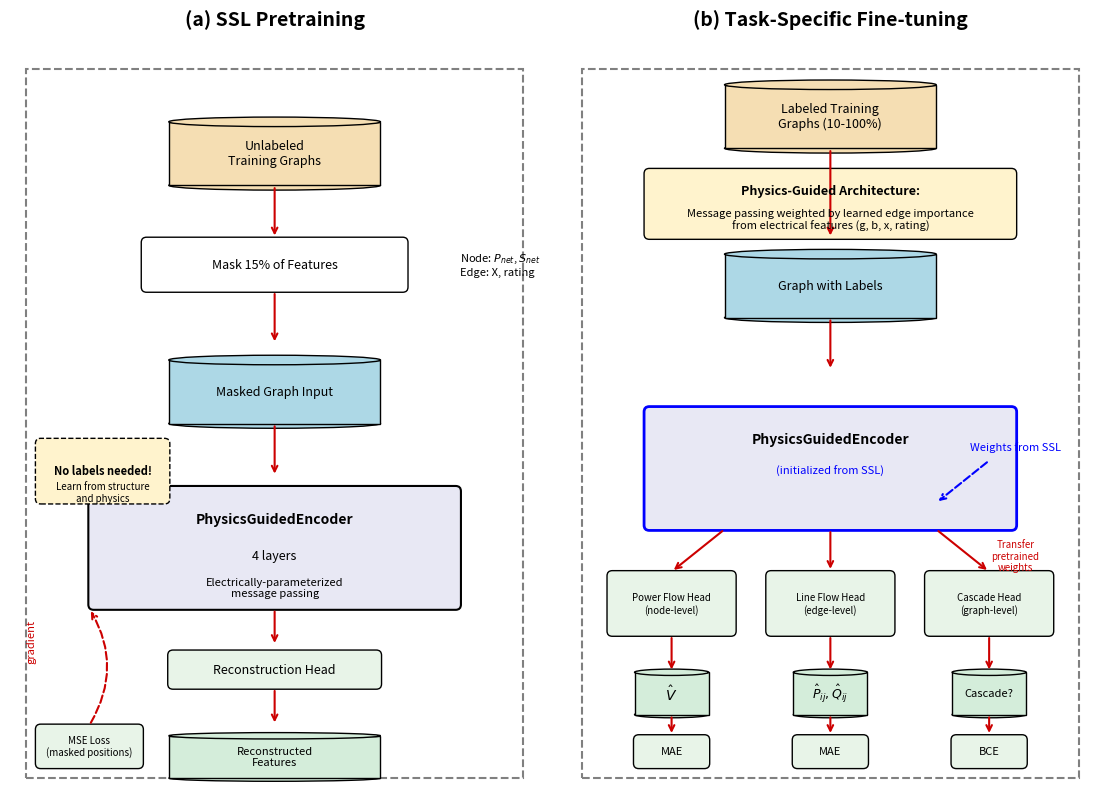

The matplotlib source for this figure: (Note: this script raises an exception after producing the figure.)
#!/usr/bin/env python3
"""
Generate the method overview figure (Figure 1) for the paper.
This script creates the SSL pretraining and fine-tuning workflow diagram.
"""

import matplotlib.pyplot as plt
import matplotlib.patches as mpatches
from matplotlib.patches import FancyBboxPatch, FancyArrowPatch, Rectangle
import numpy as np

# Set up figure
fig, axes = plt.subplots(1, 2, figsize=(14, 10))
plt.subplots_adjust(wspace=0.05)

# Colors
colors = {
    'data_cylinder': '#F5DEB3',  # Wheat/tan for data cylinders
    'process_box': '#E8F4E8',    # Light green for process boxes
    'encoder_box': '#E8E8F4',    # Light blue/purple for encoder
    'head_box': '#E8F4E8',       # Light green for heads
    'output_cylinder': '#D4EDDA', # Light green for outputs
    'loss_box': '#E8F4E8',       # Light green for loss
    'annotation_box': '#FFF3CD', # Light yellow for annotations
    'arrow': '#CC0000',          # Red for arrows
    'text': '#000000',
}

def draw_cylinder(ax, x, y, width, height, color, label, fontsize=9):
    """Draw a cylinder shape (for data)"""
    # Bottom ellipse
    ellipse_height = height * 0.15
    ellipse = mpatches.Ellipse((x + width/2, y), width, ellipse_height,
                                facecolor=color, edgecolor='black', linewidth=1)
    ax.add_patch(ellipse)

    # Rectangle body
    rect = plt.Rectangle((x, y), width, height, facecolor=color,
                         edgecolor='black', linewidth=1)
    ax.add_patch(rect)

    # Top ellipse
    ellipse_top = mpatches.Ellipse((x + width/2, y + height), width, ellipse_height,
                                   facecolor=color, edgecolor='black', linewidth=1)
    ax.add_patch(ellipse_top)

    # Label
    ax.text(x + width/2, y + height/2, label, ha='center', va='center',
            fontsize=fontsize, wrap=True)

def draw_box(ax, x, y, width, height, color, label, fontsize=9, bold=False):
    """Draw a rectangular box"""
    rect = FancyBboxPatch((x, y), width, height,
                          boxstyle="round,pad=0.02,rounding_size=0.1",
                          facecolor=color, edgecolor='black', linewidth=1)
    ax.add_patch(rect)

    weight = 'bold' if bold else 'normal'
    ax.text(x + width/2, y + height/2, label, ha='center', va='center',
            fontsize=fontsize, weight=weight, wrap=True)

def draw_arrow(ax, start, end, color='black', style='->', linestyle='-'):
    """Draw an arrow between two points"""
    ax.annotate('', xy=end, xytext=start,
                arrowprops=dict(arrowstyle=style, color=color,
                               linestyle=linestyle, lw=1.5))

# ============ Left Panel: SSL Pretraining ============
ax1 = axes[0]
ax1.set_xlim(0, 10)
ax1.set_ylim(0, 14)
ax1.set_aspect('equal')
ax1.axis('off')
ax1.set_title('(a) SSL Pretraining', fontsize=14, fontweight='bold', pad=20)

# Draw dashed border
border = plt.Rectangle((0.3, 0.3), 9.4, 13.4, fill=False,
                       edgecolor='gray', linestyle='--', linewidth=1.5)
ax1.add_patch(border)

# Unlabeled Training Graphs (cylinder at top)
draw_cylinder(ax1, 3, 11.5, 4, 1.2, colors['data_cylinder'],
              'Unlabeled\nTraining Graphs', fontsize=9)

# Arrow down
draw_arrow(ax1, (5, 11.5), (5, 10.5), colors['arrow'], '->')

# Mask box
draw_box(ax1, 2.5, 9.5, 5, 1, 'white', 'Mask 15% of Features', fontsize=9)

# Feature annotation
ax1.text(8.5, 10, 'Node: $P_{net}$, $S_{net}$\nEdge: X, rating',
         fontsize=8, ha='left', va='center', style='italic')

# Arrow down
draw_arrow(ax1, (5, 9.5), (5, 8.5), colors['arrow'], '->')

# Masked Graph Input (cylinder)
draw_cylinder(ax1, 3, 7, 4, 1.2, '#ADD8E6', 'Masked Graph Input', fontsize=9)

# Arrow down
draw_arrow(ax1, (5, 7), (5, 6), colors['arrow'], '->')

# Physics Guided Encoder (larger box)
encoder_box = FancyBboxPatch((1.5, 3.5), 7, 2.3,
                              boxstyle="round,pad=0.02,rounding_size=0.1",
                              facecolor=colors['encoder_box'],
                              edgecolor='black', linewidth=1.5)
ax1.add_patch(encoder_box)
ax1.text(5, 5.2, 'PhysicsGuidedEncoder', ha='center', va='center',
         fontsize=10, fontweight='bold')
ax1.text(5, 4.5, '4 layers', ha='center', va='center', fontsize=9)
ax1.text(5, 3.9, 'Electrically-parameterized\nmessage passing',
         ha='center', va='center', fontsize=8)

# Arrow down
draw_arrow(ax1, (5, 3.5), (5, 2.8), colors['arrow'], '->')

# Reconstruction Head
draw_box(ax1, 3, 2, 4, 0.7, colors['head_box'], 'Reconstruction Head', fontsize=9)

# Arrow down
draw_arrow(ax1, (5, 2), (5, 1.3), colors['arrow'], '->')

# Reconstructed Features (cylinder)
draw_cylinder(ax1, 3, 0.3, 4, 0.8, colors['output_cylinder'],
              'Reconstructed\nFeatures', fontsize=8)

# MSE Loss box (to the left)
draw_box(ax1, 0.5, 0.5, 2, 0.8, colors['loss_box'], 'MSE Loss\n(masked positions)', fontsize=7)

# Gradient arrow (curved, going up)
ax1.annotate('', xy=(1.5, 3.5), xytext=(1.5, 1.3),
             arrowprops=dict(arrowstyle='->', color=colors['arrow'],
                            linestyle='--', lw=1.5,
                            connectionstyle='arc3,rad=0.3'))
ax1.text(0.3, 2.5, 'gradient', fontsize=8, color=colors['arrow'], rotation=90)

# "No labels needed" annotation box
annot_box = FancyBboxPatch((0.5, 5.5), 2.5, 1.2,
                           boxstyle="round,pad=0.02,rounding_size=0.1",
                           facecolor=colors['annotation_box'],
                           edgecolor='black', linestyle='--', linewidth=1)
ax1.add_patch(annot_box)
ax1.text(1.75, 6.1, 'No labels needed!', ha='center', va='center',
         fontsize=8, fontweight='bold')
ax1.text(1.75, 5.7, 'Learn from structure\nand physics', ha='center', va='center',
         fontsize=7)

# ============ Right Panel: Fine-tuning ============
ax2 = axes[1]
ax2.set_xlim(0, 10)
ax2.set_ylim(0, 14)
ax2.set_aspect('equal')
ax2.axis('off')
ax2.set_title('(b) Task-Specific Fine-tuning', fontsize=14, fontweight='bold', pad=20)

# Draw dashed border
border2 = plt.Rectangle((0.3, 0.3), 9.4, 13.4, fill=False,
                        edgecolor='gray', linestyle='--', linewidth=1.5)
ax2.add_patch(border2)

# Labeled Training Graphs (cylinder at top)
draw_cylinder(ax2, 3, 12.2, 4, 1.2, colors['data_cylinder'],
              'Labeled Training\nGraphs (10-100%)', fontsize=9)

# Arrow down
draw_arrow(ax2, (5, 12.2), (5, 10.5), colors['arrow'], '->')

# Graph with Labels (cylinder)
draw_cylinder(ax2, 3, 9, 4, 1.2, '#ADD8E6', 'Graph with Labels', fontsize=9)

# Arrow down
draw_arrow(ax2, (5, 9), (5, 8), colors['arrow'], '->')

# Transfer annotation
ax2.text(8.5, 6.5, 'Weights from SSL', fontsize=8, color='blue', ha='center')
draw_arrow(ax2, (8, 6.3), (7, 5.5), 'blue', '->', linestyle='--')

# Physics Guided Encoder (larger box with blue border)
encoder_box2 = FancyBboxPatch((1.5, 5), 7, 2.3,
                               boxstyle="round,pad=0.02,rounding_size=0.1",
                               facecolor=colors['encoder_box'],
                               edgecolor='blue', linewidth=2)
ax2.add_patch(encoder_box2)
ax2.text(5, 6.7, 'PhysicsGuidedEncoder', ha='center', va='center',
         fontsize=10, fontweight='bold')
ax2.text(5, 6.1, '(initialized from SSL)', ha='center', va='center',
         fontsize=8, color='blue')

# Three task heads
# Power Flow Head
draw_box(ax2, 0.8, 3, 2.4, 1.2, colors['head_box'],
         'Power Flow Head\n(node-level)', fontsize=7)
draw_cylinder(ax2, 1.3, 1.5, 1.4, 0.8, colors['output_cylinder'], '$\\hat{V}$', fontsize=10)
draw_box(ax2, 1.3, 0.5, 1.4, 0.6, colors['loss_box'], 'MAE', fontsize=8)

# Line Flow Head
draw_box(ax2, 3.8, 3, 2.4, 1.2, colors['head_box'],
         'Line Flow Head\n(edge-level)', fontsize=7)
draw_cylinder(ax2, 4.3, 1.5, 1.4, 0.8, colors['output_cylinder'],
              '$\\hat{P}_{ij}, \\hat{Q}_{ij}$', fontsize=9)
draw_box(ax2, 4.3, 0.5, 1.4, 0.6, colors['loss_box'], 'MAE', fontsize=8)

# Cascade Head
draw_box(ax2, 6.8, 3, 2.4, 1.2, colors['head_box'],
         'Cascade Head\n(graph-level)', fontsize=7)
draw_cylinder(ax2, 7.3, 1.5, 1.4, 0.8, colors['output_cylinder'], 'Cascade?', fontsize=8)
draw_box(ax2, 7.3, 0.5, 1.4, 0.6, colors['loss_box'], 'BCE', fontsize=8)

# Arrows from encoder to heads
draw_arrow(ax2, (3, 5), (2, 4.2), colors['arrow'], '->')
draw_arrow(ax2, (5, 5), (5, 4.2), colors['arrow'], '->')
draw_arrow(ax2, (7, 5), (8, 4.2), colors['arrow'], '->')

# Arrows from heads to outputs
draw_arrow(ax2, (2, 3), (2, 2.3), colors['arrow'], '->')
draw_arrow(ax2, (5, 3), (5, 2.3), colors['arrow'], '->')
draw_arrow(ax2, (8, 3), (8, 2.3), colors['arrow'], '->')

# Arrows from outputs to losses
draw_arrow(ax2, (2, 1.5), (2, 1.1), colors['arrow'], '->')
draw_arrow(ax2, (5, 1.5), (5, 1.1), colors['arrow'], '->')
draw_arrow(ax2, (8, 1.5), (8, 1.1), colors['arrow'], '->')

# Physics-Guided Architecture annotation box (CORRECTED TEXT) - positioned at bottom
annot_box2 = FancyBboxPatch((1.5, 10.5), 7, 1.3,
                            boxstyle="round,pad=0.02,rounding_size=0.1",
                            facecolor=colors['annotation_box'],
                            edgecolor='black', linewidth=1)
ax2.add_patch(annot_box2)
ax2.text(5, 11.4, 'Physics-Guided Architecture:', ha='center', va='center',
         fontsize=9, fontweight='bold')
ax2.text(5, 10.85, 'Message passing weighted by learned edge importance\nfrom electrical features (g, b, x, rating)',
         ha='center', va='center', fontsize=8)

# Transfer pretrained weights annotation
ax2.text(8.5, 4.5, 'Transfer\npretrained\nweights', fontsize=7, color=colors['arrow'],
         ha='center', va='center')

# Save figure
output_path = '/mnt/c/Users/<user>/OneDrive/Desktop/Code/PowerResearch/GNN/Paper/Final Version For Review/figures/method_overview.pdf'
plt.savefig(output_path, format='pdf', bbox_inches='tight', dpi=300)
plt.savefig(output_path.replace('.pdf', '.png'), format='png', bbox_inches='tight', dpi=300)
print(f"Figure saved to {output_path}")

plt.close()
